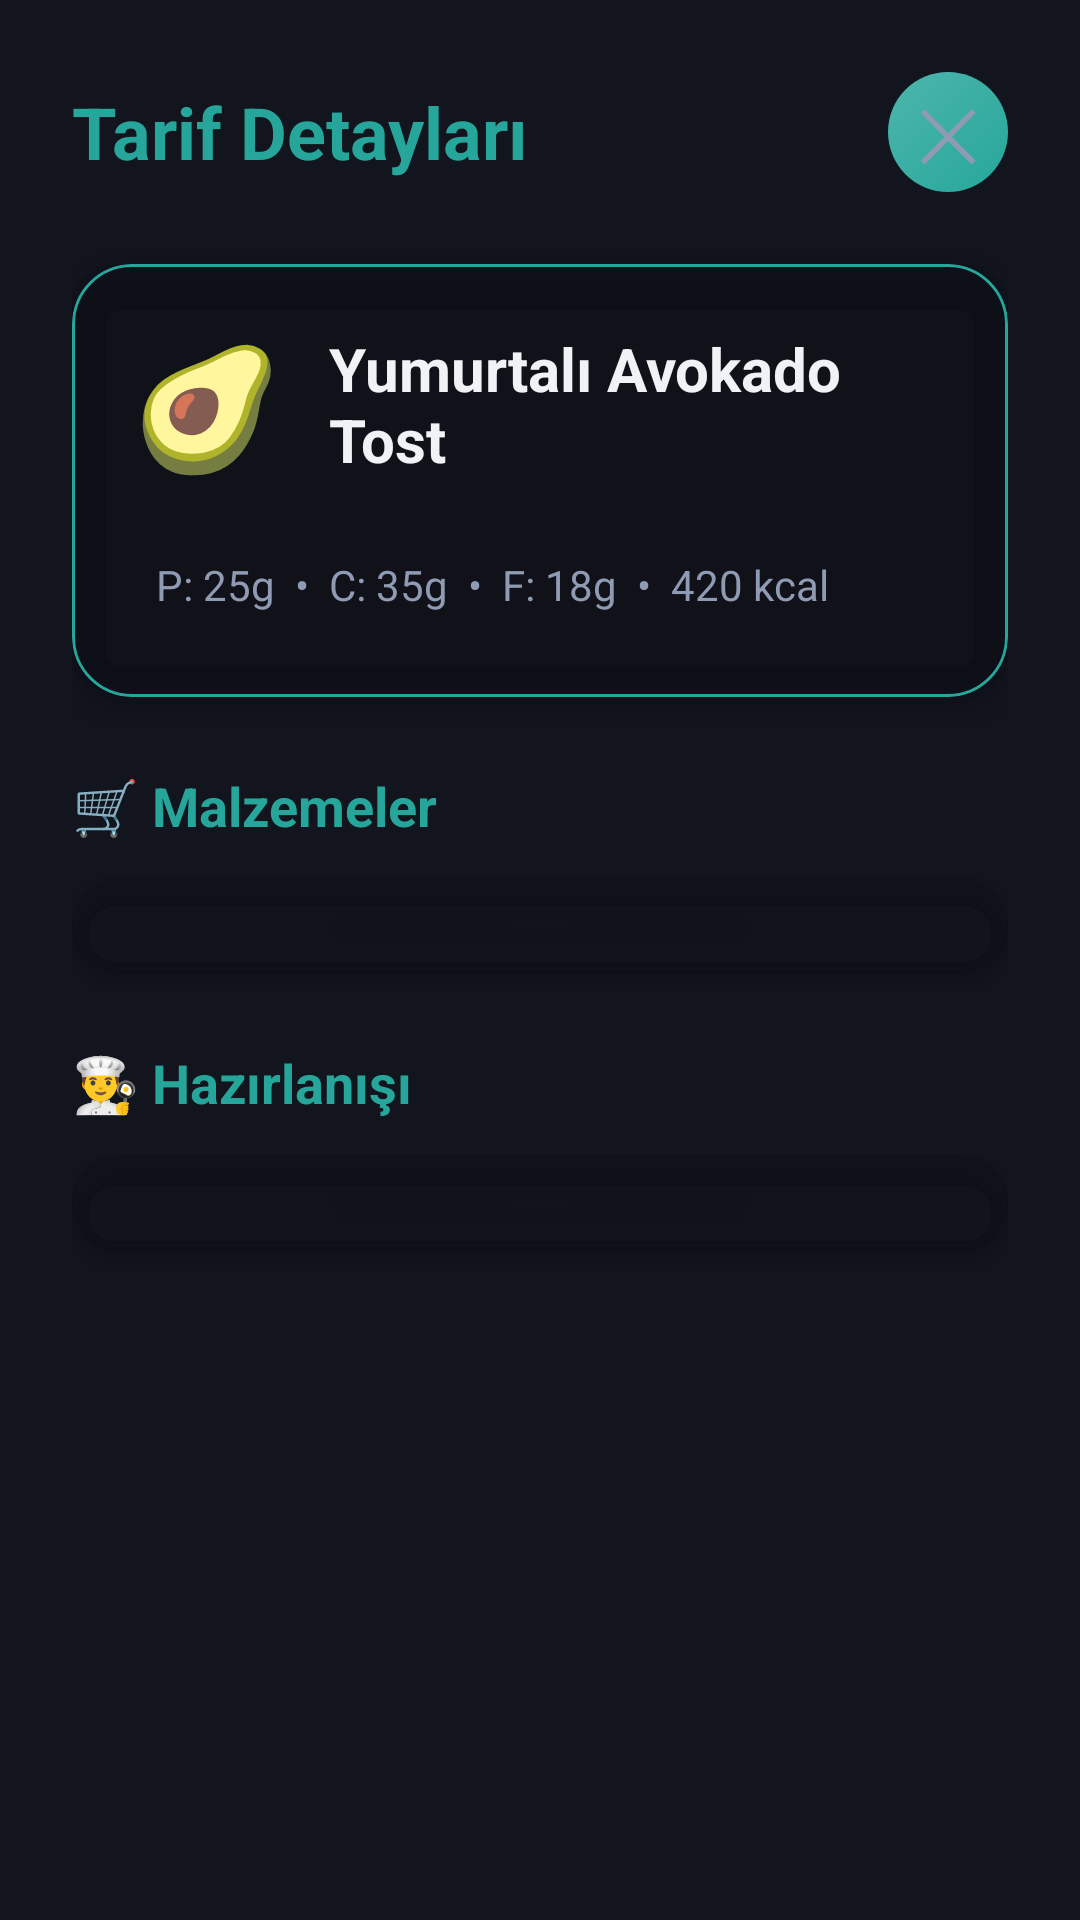

The Android layout XML behind this screen, and the referenced resources:
<!-- AndroidManifest.xml: application theme Theme.PPL_ANTREMAN -->
<!-- res/layout/recipe_detail_bottom_sheet.xml -->
﻿<?xml version="1.0" encoding="utf-8"?>
<ScrollView xmlns:android="http://schemas.android.com/apk/res/android"
    xmlns:app="http://schemas.android.com/apk/res-auto"
    android:layout_width="match_parent"
    android:layout_height="wrap_content"
    android:background="@color/background_dark"
    android:fillViewport="true">

    <LinearLayout
        android:layout_width="match_parent"
        android:layout_height="wrap_content"
        android:orientation="vertical"
        android:padding="24dp">

        
        <LinearLayout
            android:layout_width="match_parent"
            android:layout_height="wrap_content"
            android:orientation="horizontal"
            android:gravity="center_vertical"
            android:layout_marginBottom="24dp">

            <TextView
                android:layout_width="0dp"
                android:layout_height="wrap_content"
                android:layout_weight="1"
                android:text="Tarif Detayları"
                android:textSize="24sp"
                android:textStyle="bold"
                android:textColor="@color/gradient_start" />

            <TextView
                android:id="@+id/closeRecipeButton"
                android:layout_width="40dp"
                android:layout_height="40dp"
                android:text="✕"
                android:textSize="24sp"
                android:gravity="center"
                android:textColor="@color/text_secondary_dark"
                android:background="@drawable/gradient_primary"
                android:clickable="true"
                android:focusable="true" />
        </LinearLayout>

        
        <com.google.android.material.card.MaterialCardView
            android:layout_width="match_parent"
            android:layout_height="wrap_content"
            android:layout_marginBottom="24dp"
            app:cardBackgroundColor="@color/glass_white_8"
            app:cardCornerRadius="20dp"
            app:cardElevation="8dp"
            app:strokeWidth="1dp"
            app:strokeColor="@color/gradient_start">

            <LinearLayout
                android:layout_width="match_parent"
                android:layout_height="wrap_content"
                android:orientation="vertical"
                android:padding="20dp">

                
                <LinearLayout
                    android:layout_width="match_parent"
                    android:layout_height="wrap_content"
                    android:orientation="horizontal"
                    android:gravity="center_vertical"
                    android:layout_marginBottom="16dp">

                    <TextView
                        android:id="@+id/recipeEmoji"
                        android:layout_width="wrap_content"
                        android:layout_height="wrap_content"
                        android:text="🥑"
                        android:textSize="40sp"
                        android:layout_marginEnd="16dp" />

                    <TextView
                        android:id="@+id/recipeName"
                        android:layout_width="0dp"
                        android:layout_height="wrap_content"
                        android:layout_weight="1"
                        android:text="Yumurtalı Avokado Tost"
                        android:textSize="20sp"
                        android:textStyle="bold"
                        android:textColor="@color/text_primary_dark" />
                </LinearLayout>

                
                <TextView
                    android:id="@+id/recipeNutrition"
                    android:layout_width="wrap_content"
                    android:layout_height="wrap_content"
                    android:text="P: 25g  •  C: 35g  •  F: 18g  •  420 kcal"
                    android:textSize="14sp"
                    android:textColor="@color/text_secondary_dark"
                    android:background="@color/glass_white_5"
                    android:padding="8dp" />
            </LinearLayout>
        </com.google.android.material.card.MaterialCardView>

        
        <TextView
            android:layout_width="wrap_content"
            android:layout_height="wrap_content"
            android:text="🛒 Malzemeler"
            android:textSize="18sp"
            android:textStyle="bold"
            android:textColor="@color/gradient_start"
            android:layout_marginBottom="12dp" />

        <com.google.android.material.card.MaterialCardView
            android:layout_width="match_parent"
            android:layout_height="wrap_content"
            android:layout_marginBottom="24dp"
            app:cardBackgroundColor="@color/glass_white_5"
            app:cardCornerRadius="16dp"
            app:cardElevation="4dp"
            app:strokeWidth="1dp"
            app:strokeColor="@color/glass_border">

            <LinearLayout
                android:id="@+id/ingredientsContainer"
                android:layout_width="match_parent"
                android:layout_height="wrap_content"
                android:orientation="vertical"
                android:padding="16dp">
                
            </LinearLayout>
        </com.google.android.material.card.MaterialCardView>

        
        <TextView
            android:layout_width="wrap_content"
            android:layout_height="wrap_content"
            android:text="👨‍🍳 Hazırlanışı"
            android:textSize="18sp"
            android:textStyle="bold"
            android:textColor="@color/gradient_start"
            android:layout_marginBottom="12dp" />

        <com.google.android.material.card.MaterialCardView
            android:layout_width="match_parent"
            android:layout_height="wrap_content"
            android:layout_marginBottom="24dp"
            app:cardBackgroundColor="@color/glass_white_5"
            app:cardCornerRadius="16dp"
            app:cardElevation="4dp"
            app:strokeWidth="1dp"
            app:strokeColor="@color/glass_border">

            <LinearLayout
                android:id="@+id/instructionsContainer"
                android:layout_width="match_parent"
                android:layout_height="wrap_content"
                android:orientation="vertical"
                android:padding="16dp">
                
            </LinearLayout>
        </com.google.android.material.card.MaterialCardView>

    </LinearLayout>
</ScrollView>
<!-- resources referenced by this layout -->
<resources>
  <color name="background_dark">#12141E</color>
  <color name="glass_border">#12000000</color>
  <color name="glass_white_5">#08000000</color>
  <color name="glass_white_8">#0E000000</color>
  <color name="gradient_start">#26A69A</color>
  <color name="text_primary_dark">#F0F2F5</color>
  <color name="text_secondary_dark">#8F9BB3</color>
  <!-- drawable gradient_primary (drawable) -->
  <?xml version="1.0" encoding="utf-8"?>
  <shape xmlns:android="http://schemas.android.com/apk/res/android">
      <gradient
          android:angle="135"
          android:startColor="@color/gradient_start"
          android:endColor="@color/gradient_end"
          android:type="linear" />
      <corners android:radius="20dp" />
  </shape>
  <style name="Theme.PPL_ANTREMAN" parent="Base.Theme.PPL_ANTREMAN" />
  <color name="gradient_end">#4DB6AC</color>
  <style name="Base.Theme.PPL_ANTREMAN" parent="Theme.Material3.Light.NoActionBar">
          
          <item name="colorPrimary">@color/primary</item>
          <item name="colorPrimaryVariant">@color/primary_dark</item>
          <item name="colorOnPrimary">@color/white</item>
          
          
          <item name="colorSecondary">@color/accent</item>
          <item name="colorSecondaryVariant">@color/accent_dark</item>
          <item name="colorOnSecondary">@color/white</item>
          
          
          <item name="android:colorBackground">@color/background_light</item>
          <item name="colorSurface">@color/surface_light</item>
          <item name="colorOnBackground">@color/text_primary_light</item>
          <item name="colorOnSurface">@color/text_primary_light</item>
          
          
          <item name="android:statusBarColor">@color/primary</item>
          <item name="android:windowLightStatusBar">false</item>
          
          
          <item name="android:navigationBarColor">@color/surface_light</item>
          <item name="android:windowLightNavigationBar" tools:targetApi="o_mr1">true</item>
      </style>
  <color name="primary">#26A69A</color>
  <color name="primary_dark">#00897B</color>
  <color name="white">#FFFFFFFF</color>
  <color name="accent">#26A69A</color>
  <color name="accent_dark">#00897B</color>
  <color name="background_light">#F5F5F7</color>
  <color name="surface_light">#FFFFFF</color>
  <color name="text_primary_light">#1A1A2E</color>
</resources>
